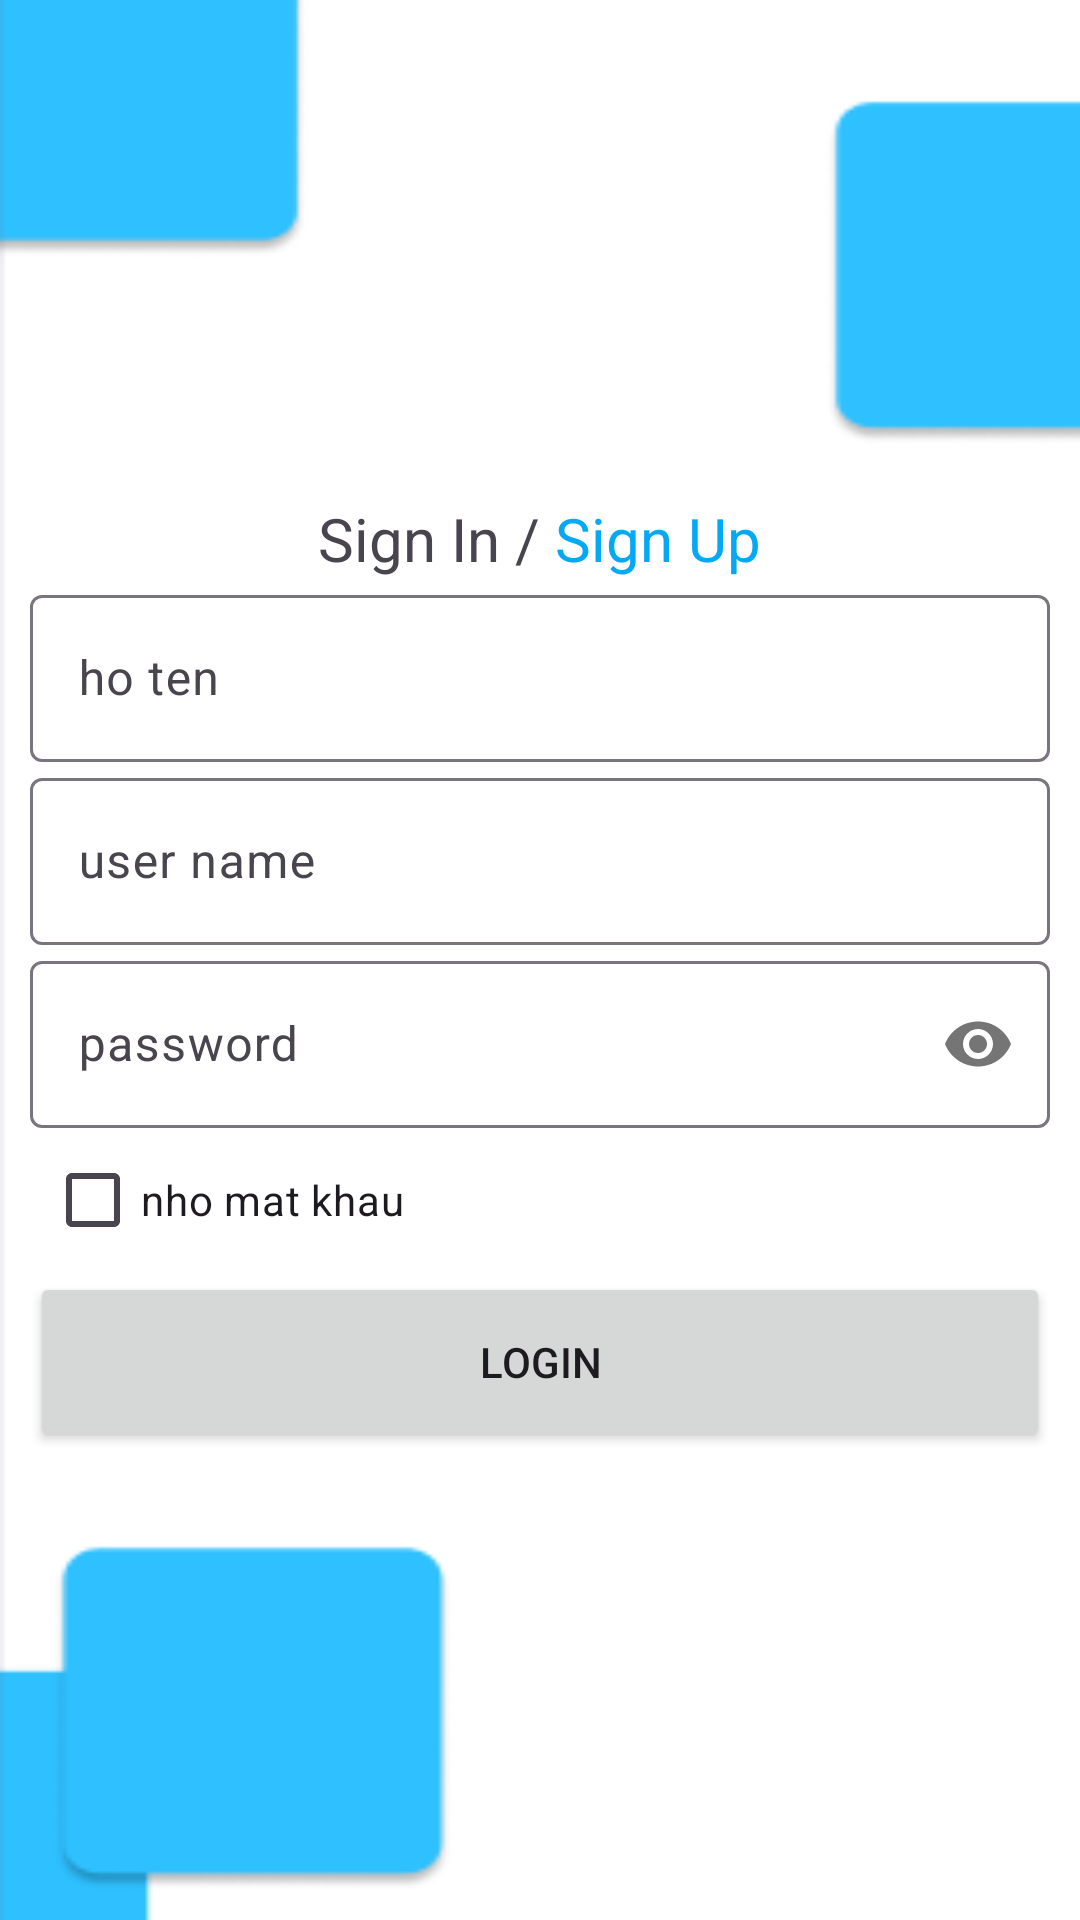

Layout XML and referenced resources for this Android screen:
<!-- AndroidManifest.xml: application theme Theme.LV1_ANDROID -->
<!-- res/layout/activity_sign_up.xml -->
<?xml version="1.0" encoding="utf-8"?>
<LinearLayout xmlns:android="http://schemas.android.com/apk/res/android"
    xmlns:app="http://schemas.android.com/apk/res-auto"
    xmlns:tools="http://schemas.android.com/tools"
    android:layout_width="match_parent"
    android:layout_height="match_parent"
    android:orientation="vertical"
    android:gravity="center"
    android:background="@drawable/screen"
    tools:context=".activity.SignUpActivity">


    <LinearLayout
        android:layout_width="match_parent"
        android:layout_height="wrap_content"
        android:layout_marginTop="10dp"

        android:orientation="horizontal">
        <TextView
            android:id="@+id/btnLogin"
            android:layout_width="wrap_content"
            android:layout_height="wrap_content"
            android:layout_weight="1"
            android:gravity="right"
            android:textSize="20dp"
            android:text="Sign In"/>
        <TextView
            android:layout_width="wrap_content"
            android:layout_height="wrap_content"
            android:textSize="20dp"
            android:text=" / "/>
        <TextView

            android:layout_width="wrap_content"
            android:layout_height="wrap_content"
            android:layout_weight="1"
            android:textSize="20dp"
            android:textColor="#03A9F4"
            android:text="Sign Up"/>
    </LinearLayout>
    <com.google.android.material.textfield.TextInputLayout
        android:layout_width="match_parent"
        android:layout_height="wrap_content"
        android:layout_marginLeft="10dp"
        android:layout_marginRight="10dp"
        >
        <com.google.android.material.textfield.TextInputEditText
            android:id="@+id/edName"
            android:layout_width="match_parent"
            android:layout_height="wrap_content"
            android:hint="ho ten"/>
    </com.google.android.material.textfield.TextInputLayout>
    <com.google.android.material.textfield.TextInputLayout
        android:layout_width="match_parent"
        android:layout_height="wrap_content"
        android:layout_marginLeft="10dp"
        android:layout_marginRight="10dp"
        >
        <com.google.android.material.textfield.TextInputEditText
            android:id="@+id/edUserName"
            android:layout_width="match_parent"
            android:layout_height="wrap_content"
            android:hint="user name"/>
    </com.google.android.material.textfield.TextInputLayout>
    <com.google.android.material.textfield.TextInputLayout
        android:layout_width="match_parent"
        android:layout_height="wrap_content"
        app:passwordToggleEnabled="true"
        android:layout_marginLeft="10dp"
        android:layout_marginRight="10dp"
        >
        <com.google.android.material.textfield.TextInputEditText
            android:id="@+id/edPassword"
            android:layout_width="match_parent"
            android:layout_height="wrap_content"
            android:inputType="textPassword"
            android:hint="password"/>
    </com.google.android.material.textfield.TextInputLayout>
    <CheckBox
        android:id="@+id/chkRememberPassword"
        android:layout_width="match_parent"
        android:layout_height="wrap_content"
        android:layout_marginLeft="10dp"
        android:text="nho mat khau"/>
    <Button
        android:id="@+id/btnSignUp"
        android:layout_width="match_parent"
        android:layout_height="60dp"
        android:layout_marginRight="10dp"
        android:layout_marginLeft="10dp"
        android:text="Login"
        />
</LinearLayout>
<!-- resources referenced by this layout -->
<resources>
  <!-- drawable screen: png bitmap (drawable, 3209 bytes) -->
  <style name="Theme.LV1_ANDROID" parent="Base.Theme.LV1_ANDROID" />
  <style name="Base.Theme.LV1_ANDROID" parent="Theme.Material3.DayNight.NoActionBar">
          
          
      </style>
</resources>
